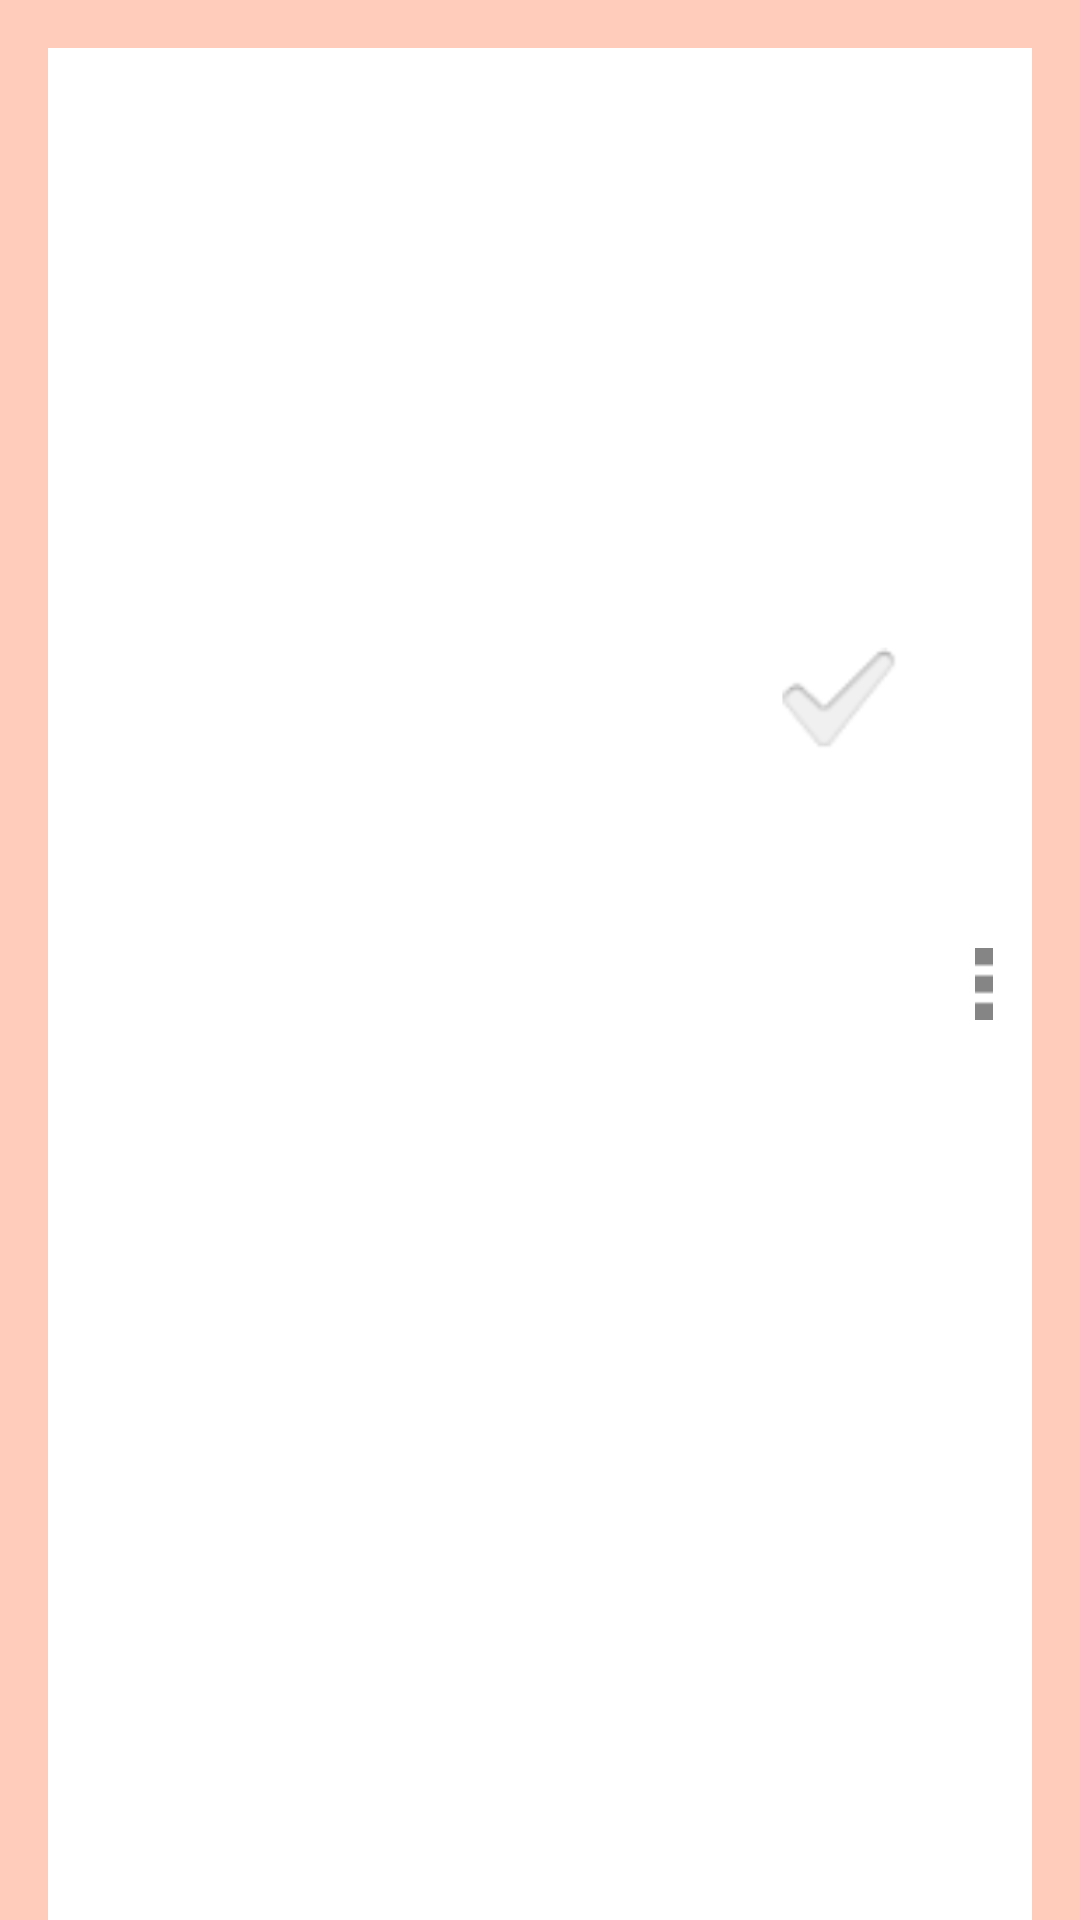

Write the Android layout XML for this screen, with the resource values it uses.
<!-- AndroidManifest.xml: application theme AppTheme -->
<!-- res/layout/adapter_poi_list.xml -->
<?xml version="1.0" encoding="utf-8"?>
<LinearLayout
    xmlns:android="http://schemas.android.com/apk/res/android"
    xmlns:tools="http://schemas.android.com/tools"
    android:layout_width="match_parent"
    android:layout_height="wrap_content"
    tools:context="com.ver2point0.android.blocspot.adapter.PlacesSearchItemAdapter">

    <RelativeLayout
        android:background="@android:color/white"
        android:orientation="horizontal"
        android:layout_width="match_parent"
        android:layout_height="match_parent"
        android:layout_marginLeft="@dimen/activity_horizontal_margin"
        android:layout_marginRight="@dimen/activity_horizontal_margin"
        android:layout_marginTop="@dimen/activity_vertical_margin">

        <TextView
            android:id="@+id/tv_color_area"
            android:layout_width="@dimen/color_area"
            android:layout_height="match_parent"
            android:layout_alignParentLeft="true"
            android:layout_alignParentStart="true"/>

        <LinearLayout
            android:orientation="horizontal"
            android:layout_toRightOf="@+id/tv_color_area"
            android:layout_toEndOf="@+id/tv_color_area"
            android:layout_width="match_parent"
            android:layout_height="match_parent">

            <RelativeLayout
                android:id="@+id/rl_text_views"
                android:layout_weight="0.7"
                android:layout_width="0dp"
                android:layout_height="match_parent"
                android:padding="@dimen/activity_vertical_padding"
                android:layout_marginRight="@dimen/adapter_mini_margin"
                android:layout_marginEnd="@dimen/adapter_mini_margin">

                <TextView
                    android:id="@+id/tv_place_name"
                    android:text=""
                    android:textAppearance="?android:attr/textAppearanceMedium"
                    android:layout_width="match_parent"
                    android:layout_height="wrap_content"
                    android:layout_alignParentTop="true"
                    android:layout_alignParentLeft="true"
                    android:layout_alignParentStart="true"/>

                <TextView
                    android:id="@+id/tv_note_text"
                    android:text=""
                    android:textAppearance="?android:attr/textAppearanceSmall"
                    android:layout_width="match_parent"
                    android:layout_height="wrap_content"
                    android:layout_below="@+id/tv_place_name"
                    android:layout_alignParentLeft="true"
                    android:layout_alignParentStart="true"/>

            </RelativeLayout>

            <LinearLayout
                android:id="@+id/ll_distance_check"
                android:layout_weight="0.2"
                android:orientation="vertical"
                android:layout_width="0dp"
                android:layout_height="fill_parent">

                <ImageView
                    android:id="@+id/iv_check_image"
                    android:contentDescription="@string/description_visited"
                    android:src="@drawable/ic_check_off"
                    android:layout_width="match_parent"
                    android:layout_height="0dp"
                    android:layout_gravity="top"
                    android:layout_weight="0.7"/>

                <TextView
                    android:id="@+id/tv_place_dist"
                    android:text=""
                    android:textColor="@color/text_secondary"
                    android:textAppearance="?android:attr/textAppearanceSmall"
                    android:layout_width="match_parent"
                    android:layout_height="0dp"
                    android:layout_weight="0.3"
                    android:layout_gravity="bottom"
                    android:layout_marginBottom="@dimen/adapter_mini_margin"/>
            </LinearLayout>

            <ImageButton
                android:id="@+id/ib_three_dots"
                android:contentDescription="@string/description_popup_menu"
                android:layout_weight="0.1"
                android:src="@drawable/ic_menu_overflow"
                android:background="@android:color/white"
                android:layout_width="0dp"
                android:layout_height="match_parent"/>
        </LinearLayout>

        <TextView
            android:id="@+id/tv_id_holder"
            android:text=""
            android:visibility="gone"
            android:layout_width="wrap_content"
            android:layout_height="wrap_content"/>

        <TextView
            android:id="@+id/tv_id_visited_holder"
            android:text=""
            android:visibility="gone"
            android:layout_width="wrap_content"
            android:layout_height="wrap_content"/>

        <TextView
            android:id="@+id/tv_lat_holder"
            android:text=""
            android:visibility="gone"
            android:layout_width="wrap_content"
            android:layout_height="wrap_content"/>

        <TextView
            android:id="@+id/tv_lng_holder"
            android:text=""
            android:visibility="gone"
            android:layout_width="wrap_content"
            android:layout_height="wrap_content"/>

        <TextView
            android:id="@+id/tv_geo_holder"
            android:text=""
            android:visibility="gone"
            android:layout_width="wrap_content"
            android:layout_height="wrap_content"/>
    </RelativeLayout>
</LinearLayout>
<!-- resources referenced by this layout -->
<resources>
  <color name="text_secondary">#727272</color>
  <dimen name="activity_horizontal_margin">16dp</dimen>
  <dimen name="activity_vertical_margin">16dp</dimen>
  <dimen name="activity_vertical_padding">8dp</dimen>
  <dimen name="adapter_mini_margin">4dp</dimen>
  <dimen name="color_area">5dp</dimen>
  <!-- drawable ic_check_off: png bitmap (drawable-hdpi, 1550 bytes) -->
  <!-- drawable ic_menu_overflow: png bitmap (drawable-hdpi, 328 bytes) -->
  <string name="description_popup_menu">Popup Menu</string>
  <string name="description_visited">Visited</string>
  <style name="AppTheme" parent="Theme.AppCompat.NoActionBar">
          
          <item name="android:windowBackground">@color/primary_light</item>
      </style>
  <color name="primary_light">#FFCCBC</color>
</resources>
